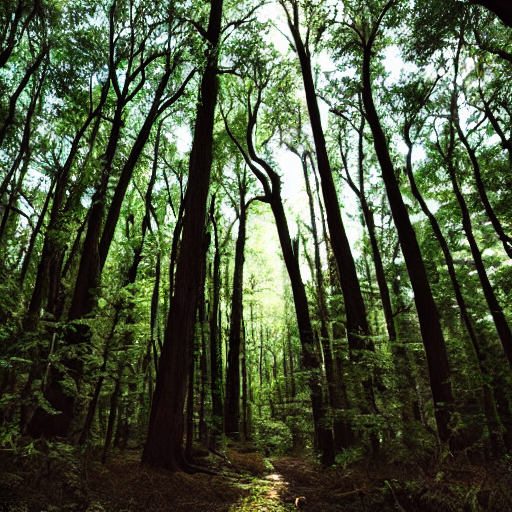
Generation parameters embedded in this image by AUTOMATIC1111 Stable Diffusion web UI or a fork of it (Forge, ...) (PNG 'parameters' text chunk):
forest
Steps: 20, Sampler: DPM++ 2M Karras, CFG scale: 7, Seed: 1711788916, Size: 512x512, Model hash: 6ce0161689, Model: v1-5-pruned-emaonly, Version: 1.6.0